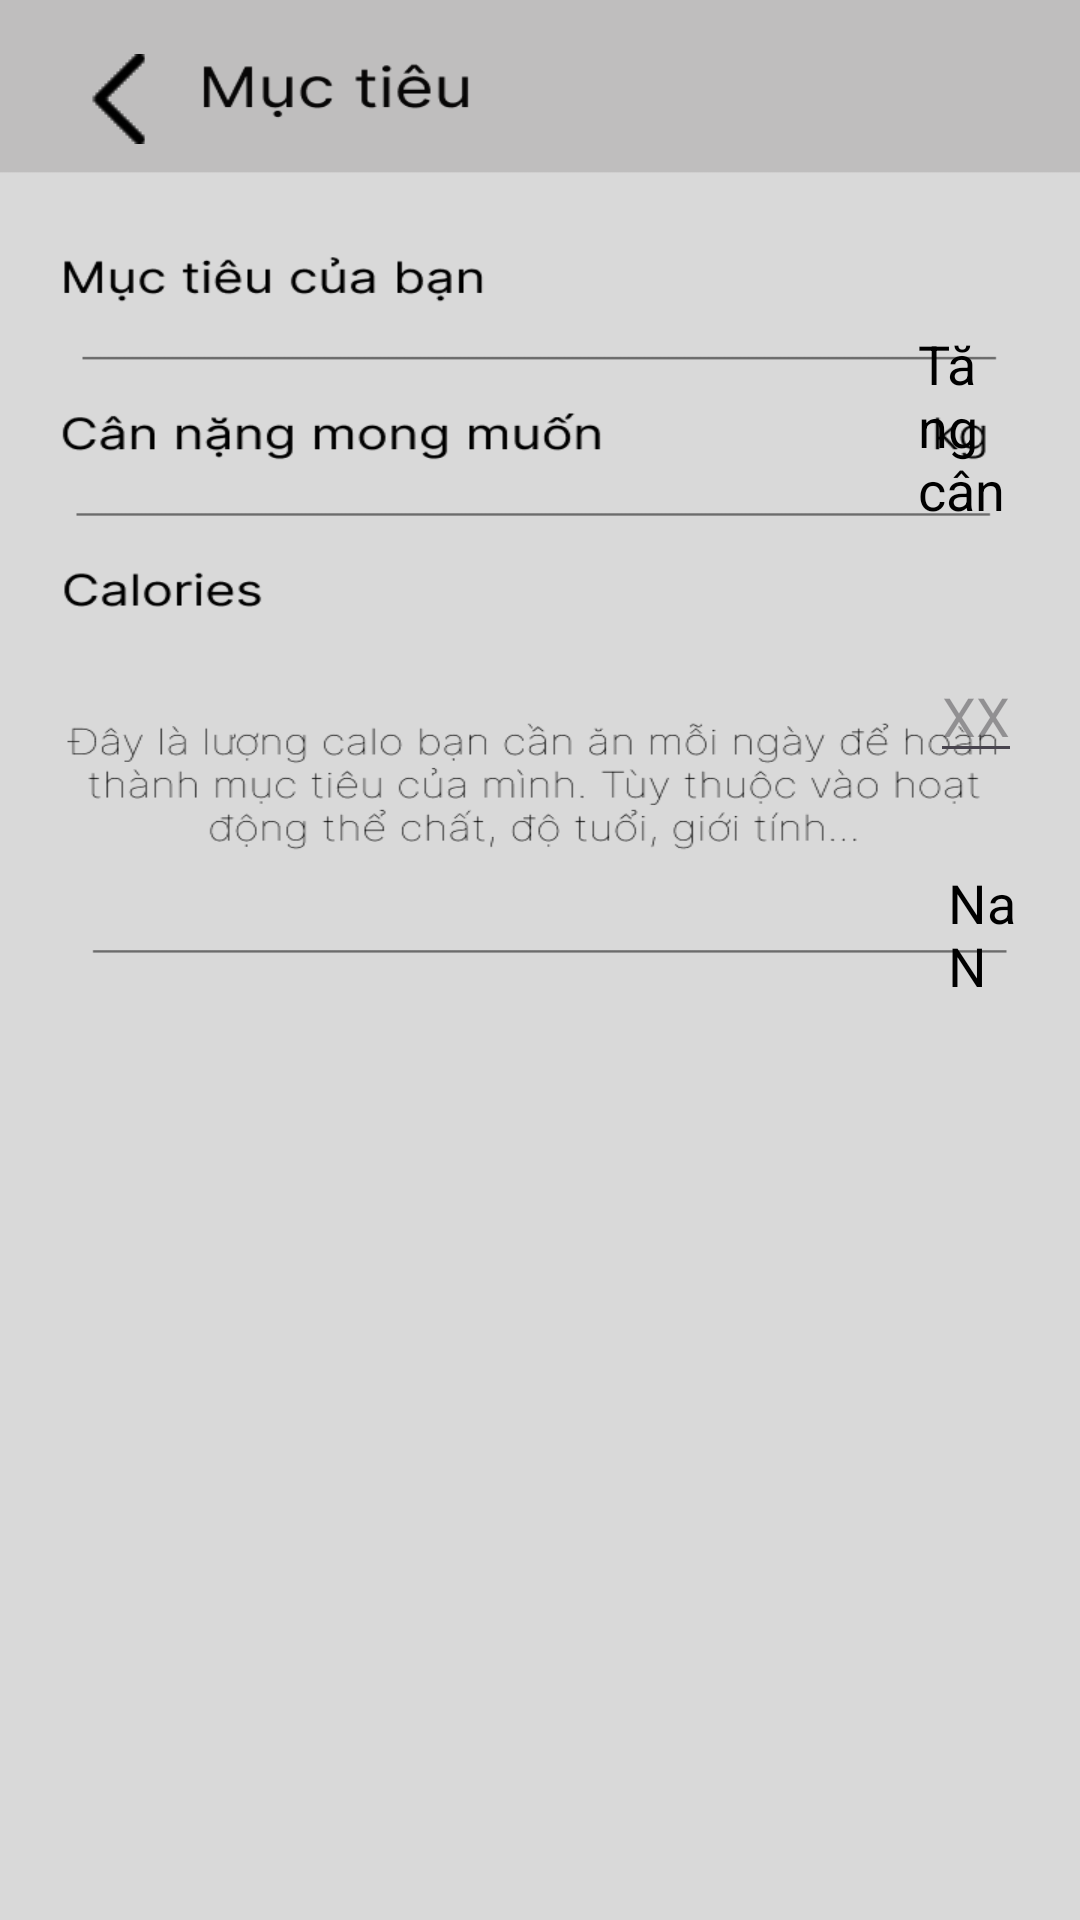

Write the Android layout XML for this screen, with the resource values it uses.
<!-- AndroidManifest.xml: application theme Theme.Calories_app -->
<!-- res/layout/muc_tieu.xml -->
<?xml version="1.0" encoding="utf-8"?>
<LinearLayout xmlns:android="http://schemas.android.com/apk/res/android"
    android:layout_width="match_parent"
    android:layout_height="match_parent"
    android:background="@drawable/muc_tieu">
    <LinearLayout
        android:layout_width="match_parent"
        android:layout_height="wrap_content"
        android:orientation="vertical">
        <ImageButton
            android:id="@+id/btn_muc_tieu_back"
            android:layout_width="wrap_content"
            android:layout_height="wrap_content"
            android:src="@drawable/back"
            android:background="@drawable/back"
            android:layout_marginTop="18dp"
            android:layout_marginLeft="25dp"/>
        <TextView
            android:id="@+id/goal_textview"
            android:layout_width="wrap_content"
            android:layout_height="wrap_content"
            android:text="Tăng cân"
            android:textSize="18sp"
            android:clickable="true"
            android:padding="16dp"
            android:textColor="@android:color/black"
            android:background="?android:attr/selectableItemBackground"
            android:layout_marginTop="45dp"
            android:layout_marginLeft="290dp"/>

        <EditText
            android:id="@+id/edit_kilogram"
            android:layout_width="wrap_content"
            android:layout_height="wrap_content"
            android:layout_marginTop="25dp"
            android:layout_marginLeft="310dp"
            android:hint="XX"
            android:inputType="text" />
        <TextView
            android:id="@+id/calories"
            android:layout_width="wrap_content"
            android:layout_height="wrap_content"
            android:text="NaN"
            android:textSize="18sp"
            android:padding="16dp"
            android:textColor="@android:color/black"
            android:background="?android:attr/selectableItemBackground"
            android:layout_marginTop="15dp"
            android:layout_marginLeft="300dp"/>

    </LinearLayout>
</LinearLayout>
<!-- resources referenced by this layout -->
<resources>
  <!-- drawable back: png bitmap (drawable, 237 bytes) -->
  <!-- drawable muc_tieu: png bitmap (drawable, 34274 bytes) -->
  <style name="Theme.Calories_app" parent="Base.Theme.Calories_app" />
  <style name="Base.Theme.Calories_app" parent="Theme.Material3.DayNight.NoActionBar">
          
          
      </style>
</resources>
